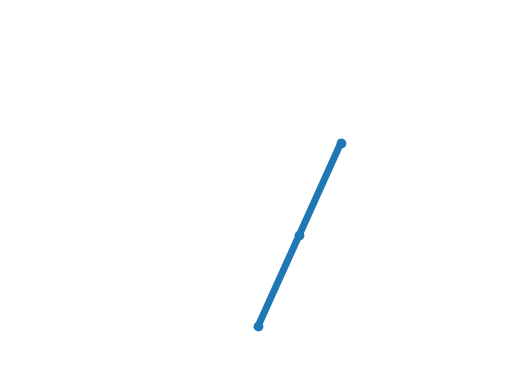

Reproduce this figure in Python.
import numpy as np

from scipy.integrate import solve_ivp
from matplotlib.pyplot import Axes, Line2D

g = 9.8	# m2 / s

class ElbowManipulatorConfig :

	def __init__(self) -> None:

		self._l	= np.ones(2)	# m
		self._m	= np.ones(2)	# kg
		
		# Absolute angle limits [min, max]
		# on joint angles [q1, q2]
		self._q_lim	= np.pi * np.array([
			[ 0,	1  ],
			[-0.5,	1.5]
		])
		
		pass

	# Get / Set properties

	def setLinkProperties(self, link_num:int, mass:float, length:float) -> None :

		if link_num not in [1, 2] : raise ValueError("Link number must be 1 or 2")

		link_num -= 1

		if mass > 0 : self._m[link_num] = mass
		else : raise ValueError("Mass must be positive")
		
		if length > 0 : self._l[link_num] = length
		else : raise ValueError("Length must be positive")
		
		pass

	def setJointLimits(self, joint_num:int, min_angle:float, max_angle:float) -> None :

		if joint_num not in [1, 2] : raise ValueError("Link number must be 1 or 2")

		joint_num -= 1

		if min_angle >= 0 and min_angle <= max_angle : self._q_lim[joint_num, 0] = min_angle
		else : raise ValueError("min_angle must lie in the range [0, max_angle]")

		if max_angle >= min_angle and max_angle <= np.pi : self._q_lim[joint_num, 1] = max_angle
		else : raise ValueError("max_angle must lie in the range [min_angle, pi]")

		pass

	def m(self, i:int) -> float :

		return self._m[i-1]

	def l(self, i:int) -> float :

		return self._l[i-1]

	def m_vec(self) -> np.ndarray :

		return np.array(self._m)

	def l_vec(self) -> np.ndarray :

		return np.array(self._l)

	# System checks

	def withinSystemBounds(self, q_vec:np.ndarray) -> bool :

		return all(np.bitwise_and(self._q_lim[:, 0] <= q_vec, q_vec <= self._q_lim[:, 1])) and (sum(self.l_vec() * np.sin(q_vec)) >= 0)

class ElbowManipulatorState(np.ndarray) :

	def __new__(subtype) -> None:
		
		obj = super().__new__(subtype, shape=(4), dtype=float)

		obj.setState(np.zeros(4))

		return obj

	def __array_finalize__(self, obj) -> None:

		if obj is None : return
		
		elif self.shape[-1] != 4 : raise TypeError('Array size should be 4')

		pass

	# Get / Set attributes

	def q(self, i:int) -> float :

		return self[i-1]

	def q_dot(self, i:int) -> float :

		return self[i+1]

	def q_vec(self) -> np.ndarray :

		return np.array([self[0], self[1]])

	def q_dot_vec(self) -> np.ndarray :

		return np.array([self[2], self[3]])

	def setQ(self, q:np.ndarray) -> None :

		self[0] = q[0]
		self[1] = q[1]

		pass

	def setQdot(self, q_dot:np.ndarray) -> None :

		self[2] = q_dot[0]
		self[3] = q_dot[1]

		pass

	def setState(self, Q:np.ndarray) -> None :

		self[:] = Q[0:4]

		pass

	# Utility matrices and vectors

	def J(self, system:ElbowManipulatorConfig) -> np.ndarray :

		return np.array([
			[	- system.l(1) * np.sin(self.q(1)),	- system.l(2) * np.sin(self.q(2))],
			[	  system.l(1) * np.cos(self.q(1)),	  system.l(2) * np.cos(self.q(2))]
		])

	def getAccMatrix(self, system:ElbowManipulatorConfig) -> np.ndarray :

		config_term = system.m(2) * system.l(1) * 0.5 * system.l(2) * np.cos(self.q(1) - self.q(2))

		return np.array([
			[	(system.m(1) / 3.0 + system.m(2)) * (system.l(1)**2),	config_term],
			[	config_term,											system.m(2) * (system.l(2)**2) / 3.0]
		])

	def getConfigTerms(self, system:ElbowManipulatorConfig) -> np.ndarray :

		config_term = system.m(2) * system.l(1) * 0.5 * system.l(2) * np.sin(self.q(1) - self.q(2))
		config_term = config_term * np.array([
			- self.q_dot(2)**2,
			  self.q_dot(1)**2
		])

		return config_term

	def getGravityTerms(self, system:ElbowManipulatorConfig) -> np.ndarray :

		return system.m_vec() * g * 0.5 * system.l_vec() * np.cos(self.q_vec()) + np.array([
			system.m(2) * g * system.l(1) * np.cos(self.q(1)),
			0
		])

	# Dynamics

	def q_ddot(self, system:ElbowManipulatorConfig, tau:np.ndarray, F:np.ndarray) -> np.ndarray :

		return np.matmul(
			_inv(self.getAccMatrix(system)),
			tau - np.matmul(self.J(system).T, F) - self.getConfigTerms(system) - self.getGravityTerms(system)
		)

class ElbowManipulator() :

	def __init__(self) -> None:
		
		self.__system	= ElbowManipulatorConfig()
		self.__state	= ElbowManipulatorState()

		self.__tau		= np.zeros(2)
		self.__F		= lambda t, state : np.zeros(2)
		self.__t		= 0.0
		
		pass

	# Dynamics

	def __getDerivative(self, t:float, y:np.ndarray) -> np.ndarray :

		state = ElbowManipulatorState()
		state.setState(y)

		return np.append(
			state.q_dot_vec(),
			state.q_ddot(self.__system, self.__tau, self.__F(t, state))
		)
	
	def advanceTime(self, time_step:float) -> None :

		solution = solve_ivp(self.__getDerivative, (self.__t, self.__t + time_step), self.__state)

		if solution.success :

			self.setState(solution.t[-1], solution.y[:, -1])

		else : 

			raise RuntimeError('Numerical solution to governing differential equations did not converge')	
		
		pass

	# Get / Set properties

	def getQ(self) -> np.ndarray :

		return self.__state.q_vec()

	def getQdot(self) -> np.ndarray :

		return self.__state.q_dot_vec()
	
	def getTime(self) -> float :

		return self.__t
	
	def setF(self, F:callable) -> None :

		if F(self.__t, self.__state).shape[-1] == 2 :

			self.__F = F

		else :

			raise ValueError('Method F(t, state) should take two arguments and output [...,2] numpy.ndarray')

	def setTau(self, tau:np.ndarray) -> None :

		self.__tau[:] = tau

	def setState(self, t, state:np.ndarray) -> None :

		if self.__system.withinSystemBounds(state[:2]) :

			self.__t = t
			self.__state.setState(state)

		else :

			raise ValueError('State out of system bounds')

		pass

	def setSystem(self, system:ElbowManipulatorConfig) -> None :

		self.__system = system
		pass

	# Plot

	def setUpPlot(self, axes:Axes) -> tuple :

		self.__plot_obj, = axes.plot([], [], 'o-', lw=5)

		l = sum(self.__system.l_vec())
		axes.set_xlim([-1.5  * l, 1.5 * l])
		axes.set_ylim([-0.25 * l, 1.5 * l])

		return self.__plot_obj

	def updatePlot(self) -> tuple :

		x = np.zeros(3)
		y = np.zeros(3)

		x[1:] = self.__system.l_vec() * np.cos(self.__state.q_vec())
		y[1:] = self.__system.l_vec() * np.sin(self.__state.q_vec())

		x[2] += x[1]
		y[2] += y[1]

		self.__plot_obj.set_data(x, y)

		return self.__plot_obj

def _det(mat:np.ndarray) -> float :

	assert(mat.shape == (2,2))

	return mat[0, 0] * mat[1, 1] - mat[0, 1] * mat[1, 0]

def _inv(mat:np.ndarray) -> np.ndarray :

	return np.array([
		[ mat[1,1],	-mat[0,1]],
		[-mat[1,0],	 mat[0,0]]
	]) / _det(mat)

if __name__ == '__main__' :

	bot = ElbowManipulator()
	bot.setState(0, np.array([np.pi/3, np.pi / 3, 0, 0]))
	bot.setTau([1.5 * g * np.cos(np.pi/3), 0.5 * g * np.cos(np.pi/4)])

	import matplotlib.pyplot as plt
	from matplotlib.animation import FuncAnimation

	fig = plt.figure()

	ax = fig.add_subplot(1, 1, 1)

	bot.setUpPlot(ax)

	ax.set_axis_off()

	# title = ax.text(0.5,0.85, "", bbox={'facecolor':'w', 'alpha':0.5, 'pad':5},
	#             transform=ax.transAxes, ha="center", s=0)

	interval = 1000 // 144

	def update(i) :

		bot.advanceTime(interval / 1000)

		return bot.updatePlot(),

	my_anim = FuncAnimation(fig, update, np.arange(start=0, stop=100, step=1), blit=True, interval = interval)

	# plt.show()

	plt.show()

	pass